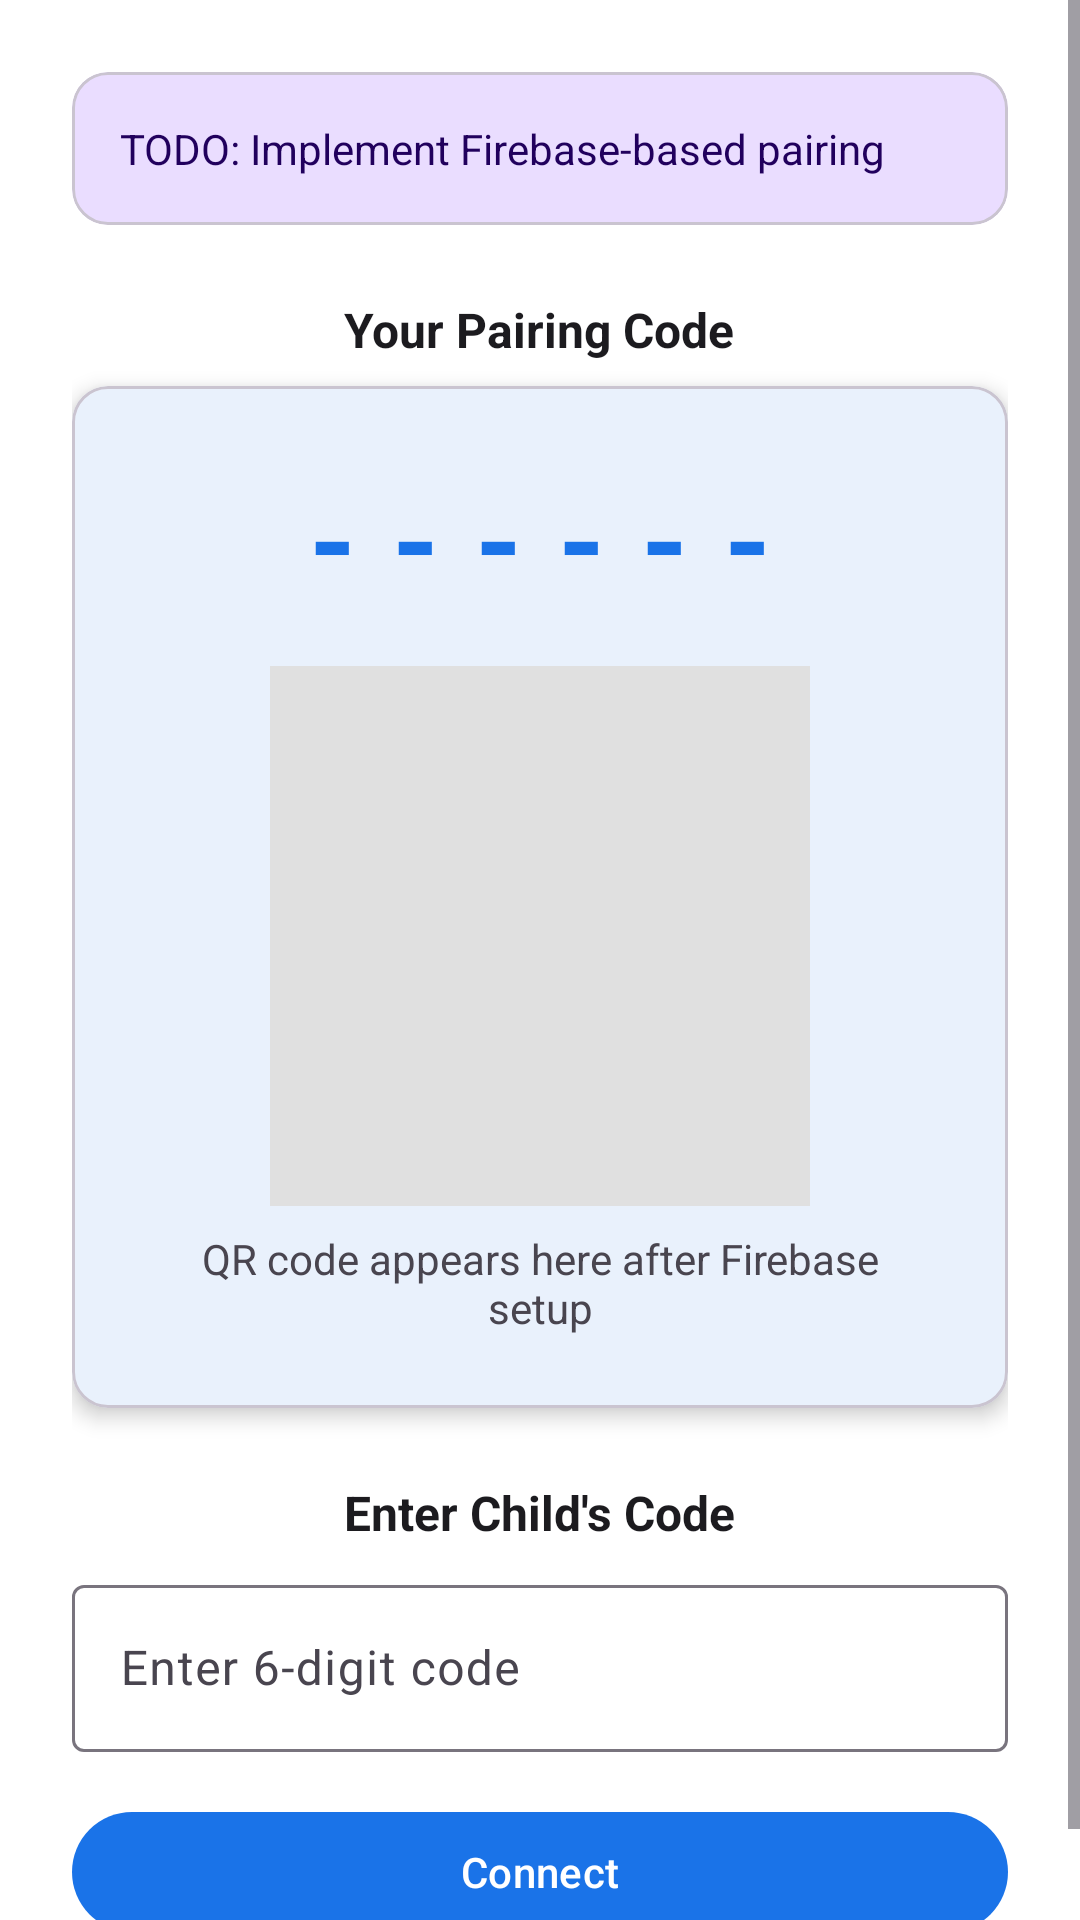

This screen was rendered from an Android layout file. Write that file and the resources it references.
<!-- AndroidManifest.xml: application theme Theme.FocusGuardPro -->
<!-- res/layout/fragment_pairing.xml -->
<?xml version="1.0" encoding="utf-8"?>
<ScrollView xmlns:android="http://schemas.android.com/apk/res/android"
    xmlns:app="http://schemas.android.com/apk/res-auto"
    android:layout_width="match_parent"
    android:layout_height="match_parent"
    android:background="?attr/colorSurface"
    android:fillViewport="true">

    <LinearLayout
        android:layout_width="match_parent"
        android:layout_height="wrap_content"
        android:gravity="center_horizontal"
        android:orientation="vertical"
        android:padding="@dimen/spacing_lg">

        
        <com.google.android.material.card.MaterialCardView
            android:layout_width="match_parent"
            android:layout_height="wrap_content"
            android:layout_marginBottom="@dimen/spacing_lg"
            app:cardBackgroundColor="?attr/colorPrimaryContainer"
            app:cardCornerRadius="@dimen/card_corner_radius">

            <TextView
                android:layout_width="match_parent"
                android:layout_height="wrap_content"
                android:padding="@dimen/spacing_md"
                android:text="@string/pairing_todo"
                android:textColor="?attr/colorOnPrimaryContainer"
                android:textSize="@dimen/text_size_body" />

        </com.google.android.material.card.MaterialCardView>

        
        <TextView
            android:layout_width="wrap_content"
            android:layout_height="wrap_content"
            android:text="@string/pairing_your_code"
            android:textColor="?attr/colorOnSurface"
            android:textSize="@dimen/text_size_subtitle"
            android:textStyle="bold"
            android:layout_marginBottom="@dimen/spacing_sm" />

        <com.google.android.material.card.MaterialCardView
            android:layout_width="match_parent"
            android:layout_height="wrap_content"
            android:layout_marginBottom="@dimen/spacing_lg"
            app:cardCornerRadius="@dimen/card_corner_radius"
            app:cardElevation="4dp">

            <LinearLayout
                android:layout_width="match_parent"
                android:layout_height="wrap_content"
                android:gravity="center"
                android:orientation="vertical"
                android:padding="@dimen/spacing_lg">

                <TextView
                    android:id="@+id/tvPairingCode"
                    android:layout_width="wrap_content"
                    android:layout_height="wrap_content"
                    android:text="------"
                    android:textColor="?attr/colorPrimary"
                    android:textSize="40sp"
                    android:textStyle="bold"
                    android:letterSpacing="0.3"
                    android:layout_marginBottom="@dimen/spacing_md" />

                
                <View
                    android:id="@+id/ivQrCode"
                    android:layout_width="180dp"
                    android:layout_height="180dp"
                    android:background="@color/divider"
                    android:layout_marginBottom="@dimen/spacing_sm" />

                <TextView
                    android:layout_width="wrap_content"
                    android:layout_height="wrap_content"
                    android:text="QR code appears here after Firebase setup"
                    android:textColor="?attr/colorOnSurfaceVariant"
                    android:textSize="@dimen/text_size_body"
                    android:textAlignment="center" />

            </LinearLayout>
        </com.google.android.material.card.MaterialCardView>

        
        <TextView
            android:layout_width="wrap_content"
            android:layout_height="wrap_content"
            android:text="@string/pairing_enter_code"
            android:textColor="?attr/colorOnSurface"
            android:textSize="@dimen/text_size_subtitle"
            android:textStyle="bold"
            android:layout_marginBottom="@dimen/spacing_sm" />

        <com.google.android.material.textfield.TextInputLayout
            android:layout_width="match_parent"
            android:layout_height="wrap_content"
            android:layout_marginBottom="@dimen/spacing_md"
            style="@style/Widget.Material3.TextInputLayout.OutlinedBox">

            <com.google.android.material.textfield.TextInputEditText
                android:id="@+id/etPairingCode"
                android:layout_width="match_parent"
                android:layout_height="wrap_content"
                android:hint="@string/pairing_code_hint"
                android:inputType="number"
                android:maxLength="6" />

        </com.google.android.material.textfield.TextInputLayout>

        <com.google.android.material.button.MaterialButton
            android:id="@+id/btnConnect"
            android:layout_width="match_parent"
            android:layout_height="wrap_content"
            android:text="@string/pairing_connect"
            style="@style/Widget.Material3.Button" />

    </LinearLayout>
</ScrollView>
<!-- resources referenced by this layout -->
<resources>
  <color name="divider">#E0E0E0</color>
  <dimen name="card_corner_radius">12dp</dimen>
  <dimen name="spacing_lg">24dp</dimen>
  <dimen name="spacing_md">16dp</dimen>
  <dimen name="spacing_sm">8dp</dimen>
  <dimen name="text_size_body">14sp</dimen>
  <dimen name="text_size_subtitle">16sp</dimen>
  <string name="pairing_code_hint">Enter 6-digit code</string>
  <string name="pairing_connect">Connect</string>
  <string name="pairing_enter_code">Enter Child\'s Code</string>
  <string name="pairing_todo">TODO: Implement Firebase-based pairing</string>
  <string name="pairing_your_code">Your Pairing Code</string>
  <style name="Theme.FocusGuardPro" parent="Theme.Material3.Light.NoActionBar">
          <item name="colorPrimary">@color/primary</item>
          <item name="colorPrimaryVariant">@color/primary_variant</item>
          <item name="colorOnPrimary">@color/on_primary</item>
          <item name="colorSecondary">@color/secondary</item>
          <item name="colorSecondaryVariant">@color/secondary_variant</item>
          <item name="colorOnSecondary">@color/on_secondary</item>
          <item name="android:colorBackground">@color/background</item>
          <item name="colorSurface">@color/surface</item>
          <item name="colorOnSurface">@color/on_surface</item>
          <item name="colorError">@color/error</item>
          <item name="colorOnError">@color/on_error</item>
          <item name="android:windowBackground">@color/background</item>
          <item name="android:statusBarColor">@color/primary</item>
          <item name="android:navigationBarColor">@color/surface</item>
      </style>
  <color name="primary">#1A73E8</color>
  <color name="primary_variant">#1557B0</color>
  <color name="on_primary">#FFFFFF</color>
  <color name="secondary">#03DAC6</color>
  <color name="secondary_variant">#018786</color>
  <color name="on_secondary">#000000</color>
  <color name="background">#FAFAFA</color>
  <color name="surface">#FFFFFF</color>
  <color name="on_surface">#1C1B1F</color>
  <color name="error">#B00020</color>
  <color name="on_error">#FFFFFF</color>
</resources>
